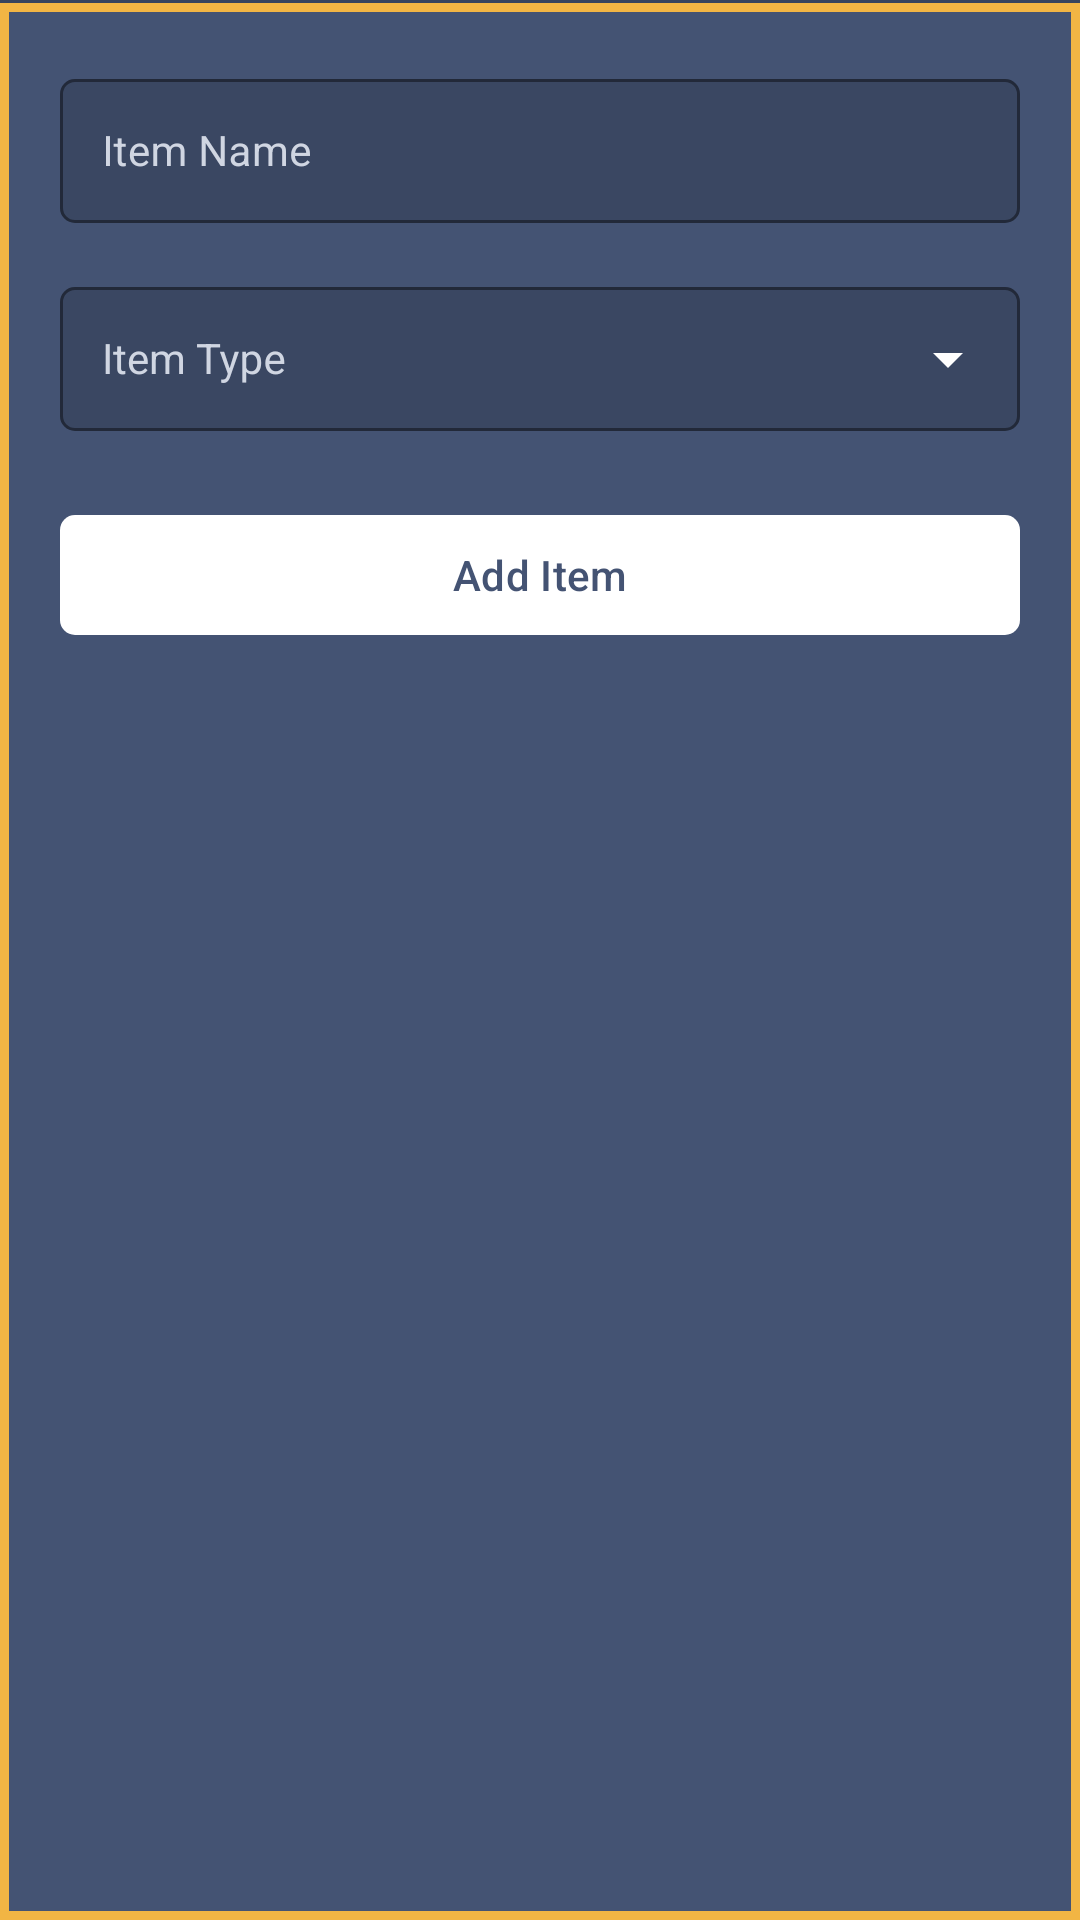

This screen was rendered from an Android layout file. Write that file and the resources it references.
<!-- AndroidManifest.xml: application theme AppTheme -->
<!-- res/layout/fragment_add_obj_item.xml -->
<?xml version="1.0" encoding="utf-8"?>
<layout xmlns:android="http://schemas.android.com/apk/res/android"
    xmlns:app="http://schemas.android.com/apk/res-auto">

    <androidx.constraintlayout.widget.ConstraintLayout
        android:layout_width="match_parent"
        android:layout_height="match_parent"
        android:background="@color/slateIndigo">

        <include
            android:id="@+id/subtitleInclude"
            layout="@layout/view_subtitle"
            android:layout_width="0dp"
            android:layout_height="wrap_content"
            app:layout_constraintStart_toStartOf="parent"
            app:layout_constraintEnd_toEndOf="parent"
            app:layout_constraintTop_toTopOf="parent" />

        <View
            android:id="@+id/formBackground"
            android:layout_width="0dp"
            android:layout_height="0dp"
            android:background="@drawable/bg_objective_library_list"
            app:layout_constraintTop_toBottomOf="@id/subtitleInclude"
            app:layout_constraintBottom_toBottomOf="parent"
            app:layout_constraintStart_toStartOf="parent"
            app:layout_constraintEnd_toEndOf="parent" />

        
        <LinearLayout
            android:id="@+id/successMessageView"
            android:layout_width="0dp"
            android:layout_height="wrap_content"
            android:background="@color/green"
            android:orientation="horizontal"
            android:padding="20dp"
            android:gravity="center"
            android:elevation="8dp"
            android:visibility="gone"
            android:translationY="-100dp"
            app:layout_constraintEnd_toEndOf="parent"
            app:layout_constraintStart_toStartOf="parent"
            app:layout_constraintTop_toTopOf="parent">

            <TextView
                android:id="@+id/successMessageText"
                android:layout_width="wrap_content"
                android:layout_height="wrap_content"
                android:textColor="@android:color/white"
                android:textSize="16sp"
                android:textStyle="bold"
                android:drawablePadding="12dp"
                android:gravity="center_vertical"
                app:drawableStartCompat="@drawable/ic_thumb_up"
                app:drawableTint="@android:color/white" />

        </LinearLayout>

        <com.google.android.material.textfield.TextInputLayout
            android:id="@+id/itemNameInputLayout"
            style="@style/LibraryFormInput"
            android:layout_width="0dp"
            android:layout_height="wrap_content"
            android:layout_marginTop="16dp"
            app:layout_goneMarginTop="20dp"
            android:layout_marginHorizontal="20dp"
            android:hint="Item Name"
            app:layout_constraintEnd_toEndOf="parent"
            app:layout_constraintStart_toStartOf="parent"
            app:layout_constraintTop_toBottomOf="@id/formErrorTextView">

            <com.google.android.material.textfield.TextInputEditText
                android:id="@+id/itemNameEditText"
                style="@style/LibraryFormFieldContent"
                android:layout_width="match_parent"
                android:layout_height="wrap_content"
                android:textColor="@android:color/white"
                android:inputType="text|textCapSentences" />

        </com.google.android.material.textfield.TextInputLayout>

        <com.google.android.material.textfield.TextInputLayout
            android:id="@+id/itemTypeInputLayout"
            android:layout_width="0dp"
            android:layout_height="wrap_content"
            android:layout_marginTop="16dp"
            android:layout_marginHorizontal="20dp"
            android:hint="Item Type"
            style="@style/LibraryFormDropdown"
            app:layout_constraintEnd_toEndOf="parent"
            app:layout_constraintStart_toStartOf="parent"
            app:layout_constraintTop_toBottomOf="@id/itemNameInputLayout">

            <com.google.android.material.textfield.MaterialAutoCompleteTextView
                android:id="@+id/itemTypeTextView"
                style="@style/LibraryFormFieldContent"
                android:layout_width="match_parent"
                android:layout_height="wrap_content"
                android:textColor="@android:color/white"
                android:popupBackground="@color/clinicCardBackground"
                android:inputType="none" />

        </com.google.android.material.textfield.TextInputLayout>

        <com.google.android.material.button.MaterialButton
            android:id="@+id/addItemButton"
            android:textColor="@color/slateIndigo"
            app:backgroundTint="@android:color/white"
            app:cornerRadius="@dimen/card_corner_radius"
            android:layout_width="0dp"
            android:layout_height="wrap_content"
            android:layout_marginTop="24dp"
            android:layout_marginHorizontal="20dp"
            android:text="Add Item"
            app:layout_constraintEnd_toEndOf="parent"
            app:layout_constraintStart_toStartOf="parent"
            app:layout_constraintTop_toBottomOf="@id/itemTypeInputLayout" />

        <TextView
            style="@style/ErrorBanner"
            android:id="@+id/formErrorTextView"
            android:layout_width="0dp"
            android:layout_height="wrap_content"
            android:layout_marginTop="16dp"
            android:layout_marginHorizontal="20dp"
            android:visibility="gone"
            app:layout_constraintEnd_toEndOf="parent"
            app:layout_constraintStart_toStartOf="parent"
            app:layout_constraintTop_toBottomOf="@id/subtitleInclude" />

        
        <include
            android:id="@+id/loadingViewInclude"
            layout="@layout/view_library_loading"
            android:layout_height="match_parent"
            android:layout_width="match_parent"
            app:layout_constraintBottom_toBottomOf="parent"
            app:layout_constraintEnd_toEndOf="parent"
            app:layout_constraintStart_toStartOf="parent"
            app:layout_constraintTop_toTopOf="parent"/>

    </androidx.constraintlayout.widget.ConstraintLayout>
</layout>
<!-- res/layout/view_subtitle.xml (included above) -->
<?xml version="1.0" encoding="utf-8"?>
<androidx.constraintlayout.widget.ConstraintLayout xmlns:android="http://schemas.android.com/apk/res/android"
    xmlns:app="http://schemas.android.com/apk/res-auto"
    android:layout_width="match_parent"
    android:layout_height="wrap_content"
    android:background="@color/slateIndigo">

    <TextView
        android:id="@+id/subtitleTextView"
        android:layout_width="0dp"
        android:layout_height="wrap_content"
        android:background="@drawable/bg_subtitle_band"
        android:includeFontPadding="false"
        android:paddingStart="28dp"
        android:paddingTop="9dp"
        android:paddingEnd="28dp"
        android:paddingBottom="11dp"
        android:shadowColor="@color/subtitleBandHighlight"
        android:shadowDx="0"
        android:shadowDy="1"
        android:shadowRadius="0.6"
        android:textColor="@color/toolbarTextMuted"
        android:textSize="16sp"
        android:visibility="gone"
        android:textStyle="bold"
        app:layout_constraintEnd_toEndOf="parent"
        app:layout_constraintStart_toStartOf="parent"
        app:layout_constraintTop_toTopOf="parent"
        />

    <TextView
        android:id="@+id/sectionTitleTextView"
        android:layout_width="0dp"
        android:layout_height="wrap_content"
        android:layout_marginStart="28dp"
        android:layout_marginTop="12dp"
        android:layout_marginEnd="28dp"
        android:includeFontPadding="false"
        android:paddingBottom="16dp"
        android:shadowColor="@color/toolbarTitleShadow"
        android:shadowDx="0"
        android:shadowDy="2"
        android:shadowRadius="0.8"
        android:textColor="@android:color/white"
        android:textSize="18sp"
        android:textStyle="bold"
        android:visibility="gone"
        app:layout_constraintEnd_toEndOf="parent"
        app:layout_constraintStart_toStartOf="parent"
        app:layout_constraintTop_toBottomOf="@id/subtitleTextView" />

    <androidx.constraintlayout.widget.Barrier
        android:id="@+id/contentBottomBarrier"
        android:layout_width="wrap_content"
        android:layout_height="wrap_content"
        app:barrierDirection="bottom"
        app:constraint_referenced_ids="subtitleTextView,sectionTitleTextView,errorTextView" />

    <View
        android:id="@+id/bottomDivider"
        android:layout_width="match_parent"
        android:layout_height="1dp"
        android:background="@color/slateIndigoOutlineDark"
        app:layout_constraintEnd_toEndOf="parent"
        app:layout_constraintStart_toStartOf="parent"
        app:layout_constraintTop_toBottomOf="@id/contentBottomBarrier"
        app:layout_constraintBottom_toBottomOf="parent" />

    <TextView
            style="@style/ErrorBanner"
        android:id="@+id/errorTextView"
        android:layout_width="0dp"
        android:layout_height="wrap_content"
        android:layout_marginStart="28dp"
        android:layout_marginTop="16dp"
        android:layout_marginEnd="28dp"
        android:text=""
        android:visibility="gone"
        app:layout_constraintEnd_toEndOf="parent"
        app:layout_constraintStart_toStartOf="parent"
        app:layout_constraintTop_toBottomOf="@id/sectionTitleTextView"
        />
</androidx.constraintlayout.widget.ConstraintLayout>
<!-- res/layout/view_library_loading.xml (included above) -->
<?xml version="1.0" encoding="utf-8"?>
<androidx.constraintlayout.widget.ConstraintLayout xmlns:android="http://schemas.android.com/apk/res/android"
    android:layout_width="match_parent"
    android:layout_height="match_parent">
    <LinearLayout
        android:id="@+id/loading_view"
        android:layout_width="match_parent"
        android:layout_height="match_parent"
        android:gravity="center"
        android:orientation="vertical"
        android:visibility="gone"
        android:background="@color/libraryLoadingOverlay"
        >

        <ProgressBar
            android:indeterminateTint="@color/toolbarTextMuted"
            android:layout_width="wrap_content"
            android:layout_height="wrap_content" />
    </LinearLayout>
</androidx.constraintlayout.widget.ConstraintLayout>
<!-- resources referenced by this layout -->
<resources>
  <color name="clinicCardBackground">#FFFFFF</color>
  <color name="green">#32a852</color>
  <color name="libraryLoadingOverlay">#CC293246</color>
  <color name="slateIndigo">#445373</color>
  <color name="slateIndigoOutlineDark">#37445E</color>
  <color name="subtitleBandHighlight">#5B6B8D</color>
  <color name="toolbarTextMuted">#D0D6E2</color>
  <color name="toolbarTitleShadow">#323D55</color>
  <dimen name="card_corner_radius">5dp</dimen>
  <!-- drawable bg_objective_library_list (drawable) -->
  <?xml version="1.0" encoding="utf-8"?>
  <shape xmlns:android="http://schemas.android.com/apk/res/android"
      android:shape="rectangle">
      <solid android:color="@color/slateIndigo" />
      <stroke
          android:width="@dimen/objective_library_border_width"
          android:color="@color/objectiveLevelBeginner" />
  </shape>
  <!-- drawable bg_subtitle_band (drawable) -->
  <?xml version="1.0" encoding="utf-8"?>
  <layer-list xmlns:android="http://schemas.android.com/apk/res/android">
      <item android:bottom="2dp">
          <shape android:shape="rectangle">
              <solid android:color="@color/slateIndigoOutlineDark" />
          </shape>
      </item>
  
      <item android:top="2dp">
          <shape android:shape="rectangle">
              <solid android:color="@color/subtitleBandHighlight" />
          </shape>
      </item>
  
      <item
          android:top="2dp"
          android:bottom="2dp">
          <shape android:shape="rectangle">
              <solid android:color="@color/slateIndigoInset" />
          </shape>
      </item>
  </layer-list>
  <style name="ErrorBanner" parent="">
          <item name="android:background">@drawable/bg_login_error</item>
          <item name="android:paddingStart">12dp</item>
          <item name="android:paddingEnd">12dp</item>
          <item name="android:paddingTop">10dp</item>
          <item name="android:paddingBottom">10dp</item>
          <item name="android:textColor">@color/offlineRed</item>
          <item name="android:textSize">13sp</item>
          <item name="android:textStyle">bold</item>
          <item name="android:fontFamily">sans-serif</item>
          <item name="android:gravity">start|center_vertical</item>
          <item name="android:layout_marginBottom">12dp</item>
      </style>
  <style name="LibraryFormDropdown" parent="LibraryFormInput">
          <item name="endIconMode">dropdown_menu</item>
      </style>
  <style name="LibraryFormFieldContent" parent="">
          <item name="android:minHeight">48dp</item>
          <item name="android:textSize">14sp</item>
          <item name="android:paddingStart">14dp</item>
          <item name="android:paddingEnd">14dp</item>
          <item name="android:paddingTop">10dp</item>
          <item name="android:paddingBottom">10dp</item>
          <item name="android:gravity">center_vertical</item>
      </style>
  <style name="AppTheme" parent="Theme.Material3.DayNight.NoActionBar">
          <item name="colorPrimary">@color/colorPrimary</item>
          <item name="colorPrimaryDark">@color/colorPrimaryDark</item>
          <item name="colorAccent">@color/colorAccent</item>
          <item name="android:statusBarColor">@color/slateIndigoDark</item>
          <item name="android:navigationBarColor">@android:color/white</item>
          <item name="android:windowBackground">@color/slateIndigo</item>
          <item name="android:windowLightStatusBar">false</item>
          <item name="android:windowDrawsSystemBarBackgrounds">true</item>
      </style>
  <dimen name="objective_library_border_width">3dp</dimen>
  <color name="objectiveLevelBeginner">#F2B544</color>
  <color name="slateIndigoInset">#3A4762</color>
  <color name="offlineRed">#D7726B</color>
  <color name="colorPrimary">#445373</color>
  <color name="colorPrimaryDark">#35415A</color>
  <color name="colorAccent">#D81B60</color>
  <color name="slateIndigoDark">#3B4864</color>
</resources>
